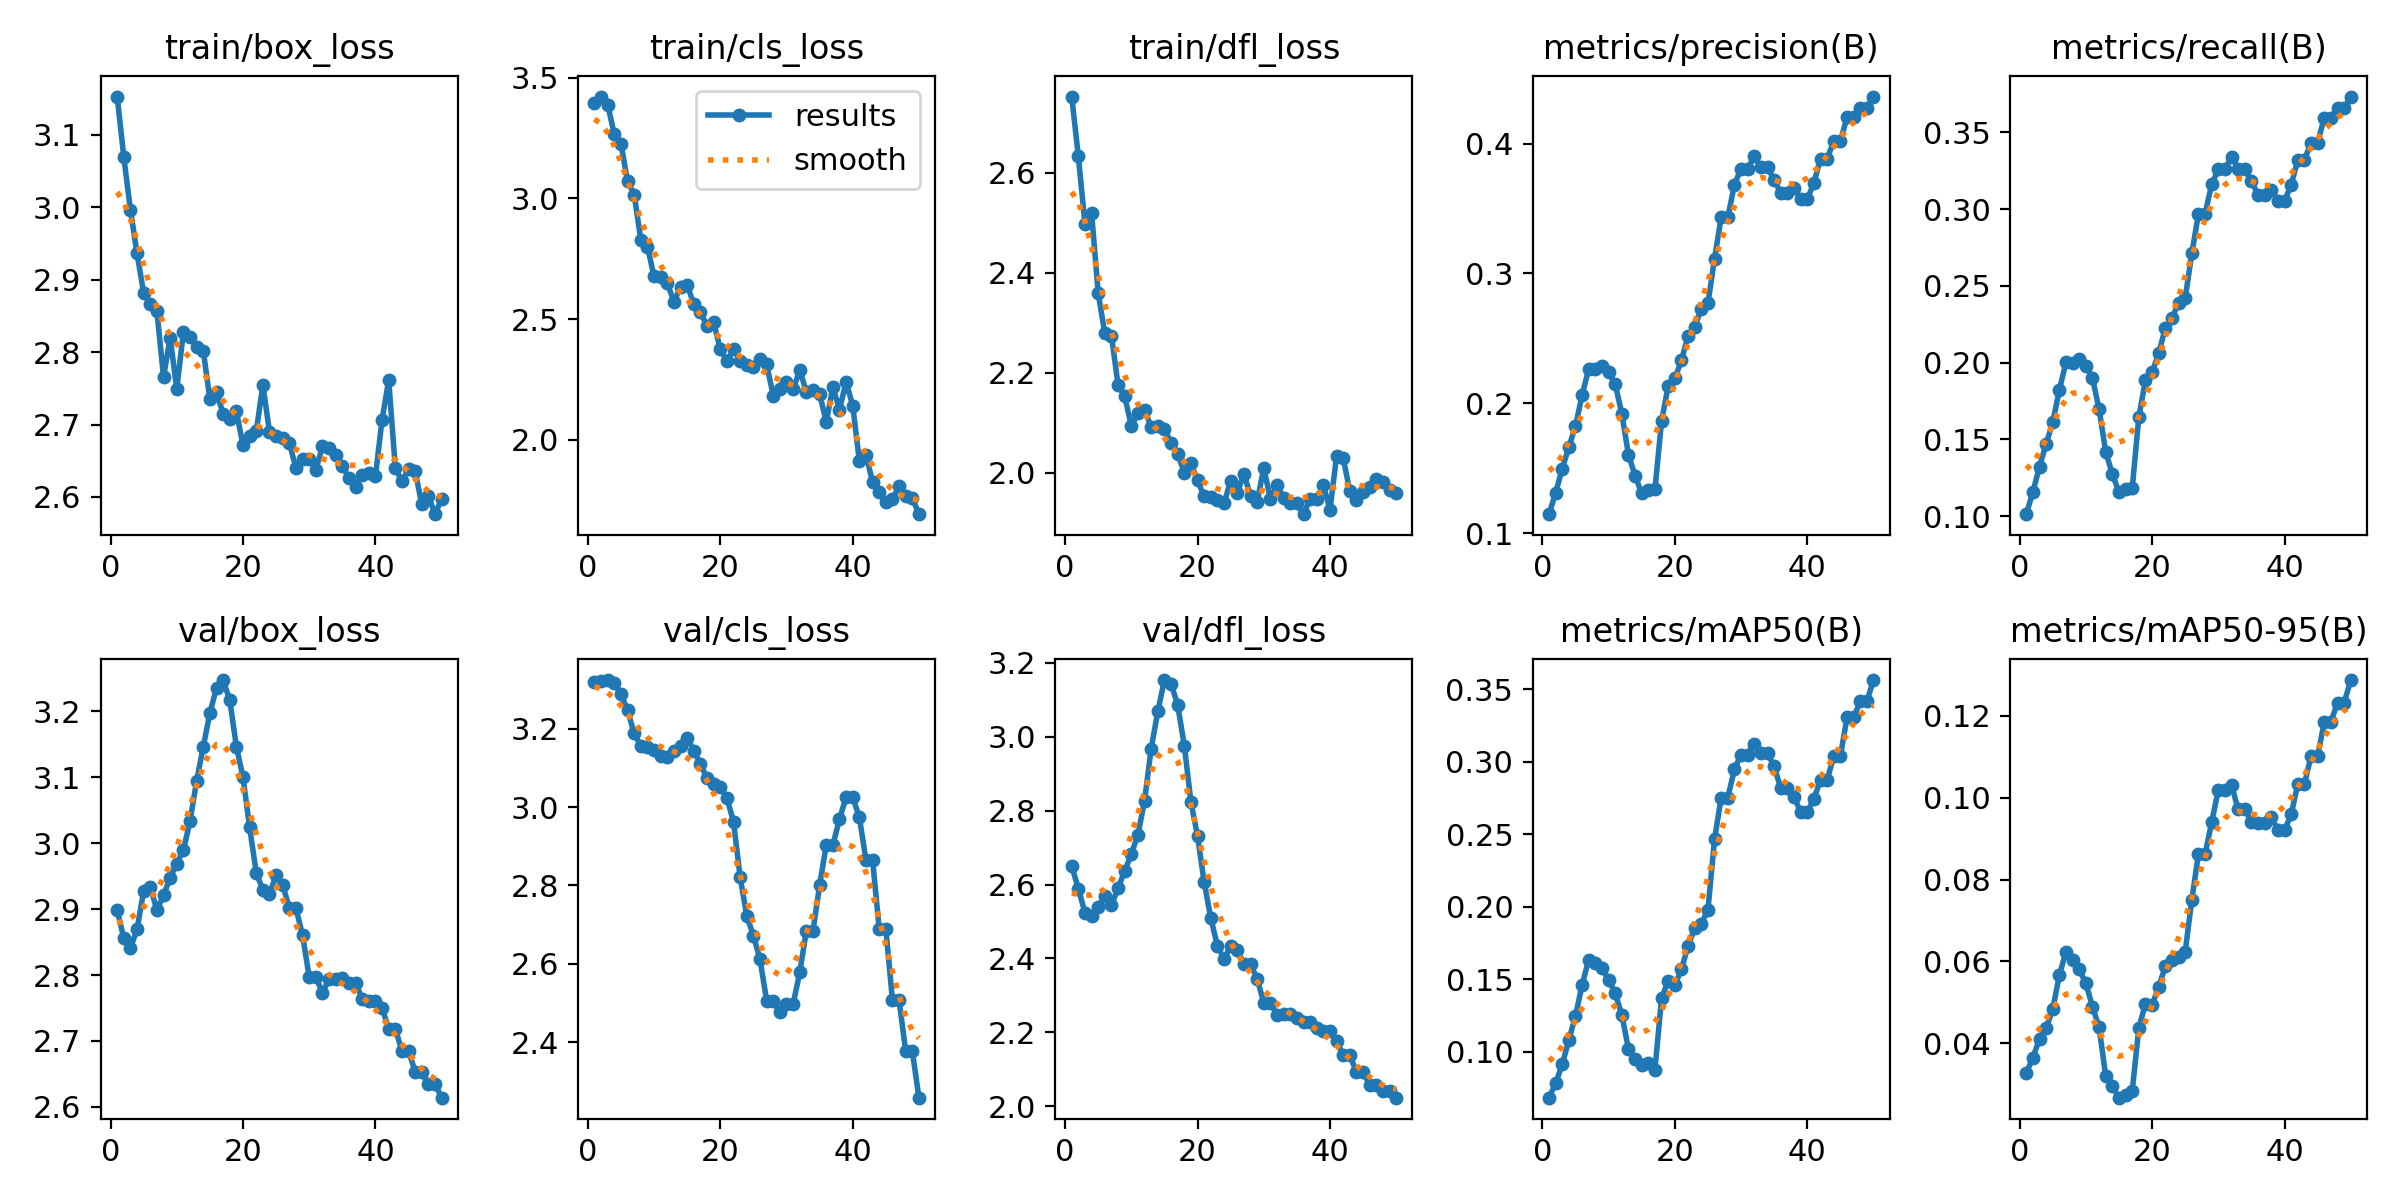

Values plotted in this chart, from the file beside it:
epoch, time, train/box_loss, train/cls_loss, train/dfl_loss, metrics/precision(B), metrics/recall(B), metrics/mAP50(B), metrics/mAP50-95(B), val/box_loss, val/cls_loss, val/dfl_loss, lr/pg0, lr/pg1, lr/pg2
1, 63.15, 3.153, 3.394, 2.753, 0.1146, 0.1013, 0.06848, 0.03278, 2.899, 3.319, 2.65, 2e-05, 2e-05, 2e-05
2, 126, 3.07, 3.423, 2.633, 0.1309, 0.1157, 0.07833, 0.03645, 2.856, 3.323, 2.589, 5.8812e-05, 5.8812e-05, 5.8812e-05
3, 184.3, 2.997, 3.389, 2.498, 0.1497, 0.1323, 0.09149, 0.04115, 2.841, 3.324, 2.524, 9.604e-05, 9.604e-05, 9.604e-05
4, 228.9, 2.936, 3.266, 2.52, 0.1662, 0.147, 0.1082, 0.04381, 2.869, 3.317, 2.514, 0.0001317, 0.0001317, 0.0001317
5, 278.5, 2.882, 3.227, 2.359, 0.1823, 0.1612, 0.125, 0.0483, 2.928, 3.289, 2.539, 0.0001657, 0.0001657, 0.0001657
6, 324.1, 2.867, 3.072, 2.278, 0.2062, 0.1823, 0.1462, 0.05668, 2.934, 3.247, 2.57, 0.0001982, 0.0001982, 0.0001982
7, 365.9, 2.857, 3.017, 2.274, 0.2266, 0.2003, 0.1638, 0.06234, 2.899, 3.188, 2.544, 0.0002291, 0.0002291, 0.0002291
8, 407.3, 2.766, 2.829, 2.175, 0.2262, 0.2, 0.1614, 0.06038, 2.921, 3.156, 2.591, 0.0002584, 0.0002584, 0.0002584
9, 448.6, 2.82, 2.801, 2.153, 0.2286, 0.2021, 0.1578, 0.05809, 2.948, 3.152, 2.636, 0.0002861, 0.0002861, 0.0002861
10, 488.2, 2.749, 2.677, 2.094, 0.2239, 0.198, 0.1494, 0.05462, 2.969, 3.146, 2.682, 0.0003123, 0.0003123, 0.0003123
11, 548.3, 2.827, 2.675, 2.119, 0.2147, 0.1898, 0.1405, 0.04895, 2.99, 3.131, 2.734, 0.0003368, 0.0003368, 0.0003368
12, 617.4, 2.821, 2.649, 2.125, 0.1919, 0.1697, 0.1255, 0.04389, 3.033, 3.127, 2.827, 0.0003598, 0.0003598, 0.0003598
13, 668.2, 2.807, 2.573, 2.092, 0.1603, 0.1418, 0.1021, 0.03196, 3.095, 3.144, 2.968, 0.0003812, 0.0003812, 0.0003812
14, 719.9, 2.802, 2.632, 2.093, 0.1442, 0.1275, 0.09504, 0.02953, 3.146, 3.157, 3.068, 0.000401, 0.000401, 0.000401
15, 766.6, 2.735, 2.64, 2.087, 0.1306, 0.1154, 0.09073, 0.02672, 3.197, 3.177, 3.153, 0.0004192, 0.0004192, 0.0004192
16, 815.4, 2.745, 2.564, 2.059, 0.1332, 0.1178, 0.09244, 0.02749, 3.236, 3.144, 3.143, 0.0004359, 0.0004359, 0.0004359
17, 858.6, 2.715, 2.528, 2.038, 0.1337, 0.1182, 0.08785, 0.02834, 3.248, 3.11, 3.085, 0.0004509, 0.0004509, 0.0004509
18, 907.9, 2.708, 2.472, 2, 0.1864, 0.1648, 0.1372, 0.04379, 3.217, 3.074, 2.976, 0.0004644, 0.0004644, 0.0004644
19, 956.4, 2.718, 2.487, 2.019, 0.2132, 0.1885, 0.149, 0.04966, 3.147, 3.059, 2.823, 0.0004763, 0.0004763, 0.0004763
20, 1006, 2.671, 2.376, 1.984, 0.2191, 0.1937, 0.1462, 0.04936, 3.1, 3.053, 2.731, 0.0004866, 0.0004866, 0.0004866
21, 1053, 2.684, 2.326, 1.952, 0.2331, 0.2061, 0.157, 0.0538, 3.024, 3.023, 2.606, 0.0004953, 0.0004953, 0.0004953
22, 1099, 2.691, 2.374, 1.951, 0.2518, 0.2226, 0.173, 0.05878, 2.955, 2.963, 2.509, 0.0005024, 0.0005024, 0.0005024
23, 1147, 2.755, 2.327, 1.946, 0.2591, 0.2291, 0.1855, 0.06024, 2.929, 2.821, 2.435, 0.000508, 0.000508, 0.000508
24, 1188, 2.69, 2.31, 1.938, 0.2725, 0.2388, 0.1882, 0.06103, 2.923, 2.722, 2.399, 0.0005119, 0.0005119, 0.0005119
25, 1231, 2.684, 2.303, 1.984, 0.2769, 0.2421, 0.1981, 0.06238, 2.952, 2.672, 2.433, 0.0005143, 0.0005143, 0.0005143
26, 1277, 2.681, 2.333, 1.959, 0.3114, 0.2712, 0.2467, 0.07512, 2.937, 2.611, 2.423, 0.0005151, 0.0005151, 0.0005151
27, 1416, 2.675, 2.312, 1.998, 0.3432, 0.297, 0.2754, 0.08619, 2.902, 2.506, 2.384, 0.0005143, 0.0005143, 0.0005143
28, 1466, 2.64, 2.183, 1.954, 0.3432, 0.297, 0.2754, 0.08619, 2.902, 2.506, 2.384, 0.0005119, 0.0005119, 0.0005119
29, 1518, 2.652, 2.211, 1.941, 0.3684, 0.3163, 0.2949, 0.09405, 2.86, 2.477, 2.345, 0.000508, 0.000508, 0.000508
30, 1556, 2.652, 2.237, 2.009, 0.3806, 0.326, 0.3051, 0.1019, 2.797, 2.497, 2.28, 0.0005024, 0.0005024, 0.0005024
31, 1608, 2.638, 2.209, 1.947, 0.3806, 0.326, 0.3051, 0.1019, 2.797, 2.497, 2.28, 0.0004953, 0.0004953, 0.0004953
32, 1662, 2.67, 2.288, 1.976, 0.3905, 0.3342, 0.3125, 0.103, 2.773, 2.578, 2.248, 0.0004866, 0.0004866, 0.0004866
33, 1706, 2.668, 2.199, 1.95, 0.3816, 0.3265, 0.3059, 0.09715, 2.794, 2.684, 2.25, 0.0004763, 0.0004763, 0.0004763
34, 1758, 2.658, 2.206, 1.939, 0.3816, 0.3265, 0.3059, 0.09715, 2.794, 2.684, 2.25, 0.0004644, 0.0004644, 0.0004644
35, 1813, 2.643, 2.19, 1.939, 0.3722, 0.3183, 0.297, 0.09404, 2.796, 2.8, 2.239, 0.000451, 0.000451, 0.000451
36, 1863, 2.626, 2.073, 1.917, 0.3618, 0.3094, 0.2817, 0.09372, 2.788, 2.903, 2.229, 0.0004359, 0.0004359, 0.0004359
37, 1905, 2.614, 2.218, 1.948, 0.3618, 0.3094, 0.2817, 0.09372, 2.788, 2.903, 2.229, 0.0004193, 0.0004193, 0.0004193
38, 1947, 2.631, 2.125, 1.948, 0.3659, 0.3128, 0.2761, 0.09521, 2.764, 2.969, 2.213, 0.0004011, 0.0004011, 0.0004011
39, 1987, 2.633, 2.239, 1.974, 0.3571, 0.3052, 0.2652, 0.09208, 2.761, 3.025, 2.203, 0.0003813, 0.0003813, 0.0003813
40, 2039, 2.629, 2.141, 1.926, 0.3571, 0.3052, 0.2652, 0.09208, 2.761, 3.025, 2.203, 0.0003599, 0.0003599, 0.0003599
41, 2071, 2.707, 1.913, 2.033, 0.3698, 0.316, 0.2747, 0.09589, 2.75, 2.974, 2.177, 0.000337, 0.000337, 0.000337
42, 2101, 2.761, 1.937, 2.029, 0.3885, 0.3321, 0.2874, 0.1033, 2.719, 2.865, 2.138, 0.0003124, 0.0003124, 0.0003124
43, 2132, 2.64, 1.824, 1.962, 0.3885, 0.3321, 0.2874, 0.1033, 2.719, 2.865, 2.138, 0.0002863, 0.0002863, 0.0002863
44, 2162, 2.621, 1.781, 1.946, 0.4017, 0.3434, 0.304, 0.1101, 2.685, 2.689, 2.093, 0.0002586, 0.0002586, 0.0002586
45, 2192, 2.638, 1.744, 1.961, 0.4017, 0.3434, 0.304, 0.1101, 2.685, 2.689, 2.093, 0.0002293, 0.0002293, 0.0002293
46, 2223, 2.636, 1.754, 1.972, 0.4204, 0.3596, 0.3307, 0.1185, 2.654, 2.507, 2.059, 0.0001984, 0.0001984, 0.0001984
47, 2253, 2.59, 1.806, 1.987, 0.4204, 0.3596, 0.3307, 0.1185, 2.654, 2.507, 2.059, 0.0001659, 0.0001659, 0.0001659
48, 2284, 2.601, 1.765, 1.981, 0.4275, 0.3658, 0.3418, 0.1232, 2.635, 2.377, 2.042, 0.0001319, 0.0001319, 0.0001319
49, 2315, 2.576, 1.758, 1.964, 0.4275, 0.3658, 0.3418, 0.1232, 2.635, 2.377, 2.042, 9.6224e-05, 9.6224e-05, 9.6224e-05
50, 2347, 2.598, 1.691, 1.96, 0.4362, 0.3734, 0.3565, 0.1287, 2.614, 2.258, 2.024, 5.9004e-05, 5.9004e-05, 5.9004e-05
